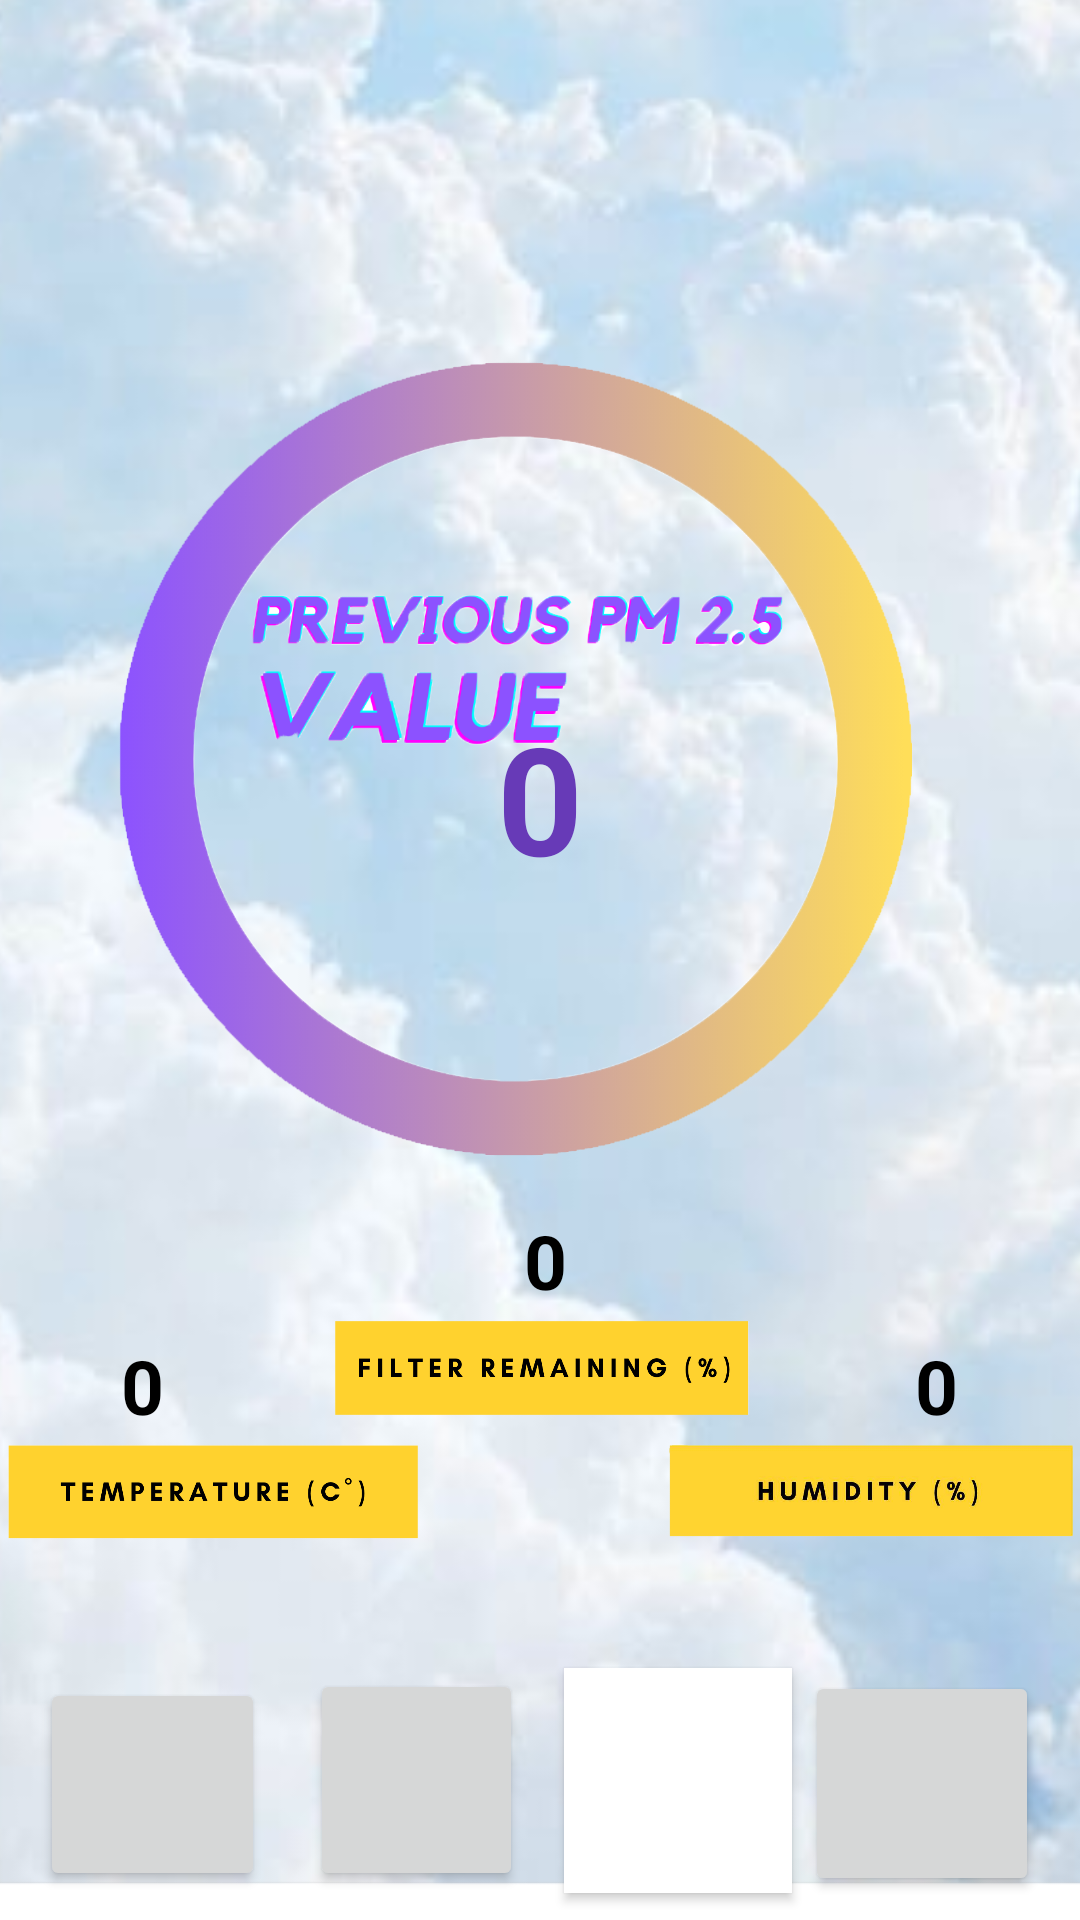

Reconstruct the res/layout file that produces this screen, plus the resources it refers to.
<!-- AndroidManifest.xml: application theme Theme.25PM -->
<!-- res/layout/activity_day_page.xml -->
<?xml version="1.0" encoding="utf-8"?>
<androidx.constraintlayout.widget.ConstraintLayout xmlns:android="http://schemas.android.com/apk/res/android"
    xmlns:app="http://schemas.android.com/apk/res-auto"
    xmlns:tools="http://schemas.android.com/tools"
    android:layout_width="match_parent"
    android:layout_height="match_parent"
    tools:context=".page.Day">

    <ImageView
        android:id="@+id/imageView15"
        android:layout_width="623dp"
        android:layout_height="929dp"
        app:layout_constraintBottom_toBottomOf="parent"
        app:layout_constraintEnd_toEndOf="parent"
        app:layout_constraintHorizontal_bias="0.48"
        app:layout_constraintStart_toStartOf="parent"
        app:layout_constraintTop_toTopOf="parent"
        app:layout_constraintVertical_bias="0.6"
        app:srcCompat="@drawable/bggg" />

    <ImageView
        android:id="@+id/imageView25"
        android:layout_width="568dp"
        android:layout_height="677dp"
        android:layout_marginTop="344dp"
        app:layout_constraintEnd_toEndOf="parent"
        app:layout_constraintHorizontal_bias="0.503"
        app:layout_constraintStart_toStartOf="parent"
        app:layout_constraintTop_toTopOf="parent"
        app:srcCompat="@drawable/www" />

    <ImageView
        android:id="@+id/imageView9"
        android:layout_width="193dp"
        android:layout_height="79dp"
        android:layout_marginBottom="652dp"
        app:layout_constraintBottom_toBottomOf="parent"
        app:layout_constraintEnd_toEndOf="parent"
        app:layout_constraintHorizontal_bias="0.0"
        app:layout_constraintStart_toStartOf="parent"
        app:srcCompat="@drawable/daym" />

    <ImageView
        android:id="@+id/imageView11"
        android:layout_width="285dp"
        android:layout_height="500dp"
        android:scaleType="centerInside"
        android:layout_marginTop="4dp"
        app:layout_constraintEnd_toEndOf="parent"
        app:layout_constraintStart_toStartOf="parent"
        app:layout_constraintTop_toTopOf="parent"
        app:srcCompat="@drawable/pipp" />

    <TextView
        android:id="@+id/textViewDayPM25"
        android:layout_width="wrap_content"
        android:layout_height="wrap_content"
        android:text="0"
        android:textColor="#673AB7"
        android:textSize="50dp"
        android:textStyle="bold"
        app:layout_constraintBottom_toBottomOf="parent"
        app:layout_constraintEnd_toEndOf="parent"
        app:layout_constraintStart_toStartOf="parent"
        app:layout_constraintTop_toTopOf="parent"
        app:layout_constraintVertical_bias="0.405" />

    <ImageView
        android:id="@+id/imageView17"
        android:layout_width="141dp"
        android:layout_height="124dp"
        app:layout_constraintBottom_toBottomOf="parent"
        app:layout_constraintEnd_toEndOf="parent"
        app:layout_constraintHorizontal_bias="1.0"
        app:layout_constraintStart_toStartOf="parent"
        app:layout_constraintTop_toTopOf="parent"
        app:layout_constraintVertical_bias="0.843"
        app:srcCompat="@drawable/humm" />

    <ImageView
        android:id="@+id/imageView16"
        android:layout_width="141dp"
        android:layout_height="124dp"
        app:layout_constraintBottom_toBottomOf="parent"
        app:layout_constraintEnd_toEndOf="parent"
        app:layout_constraintHorizontal_bias="0.0"
        app:layout_constraintStart_toStartOf="parent"
        app:layout_constraintTop_toTopOf="parent"
        app:layout_constraintVertical_bias="0.843"
        app:srcCompat="@drawable/tem" />

    <ImageView
        android:id="@+id/imageView14"
        android:layout_width="141dp"
        android:layout_height="124dp"
        app:layout_constraintBottom_toBottomOf="parent"
        app:layout_constraintEnd_toEndOf="parent"
        app:layout_constraintStart_toStartOf="parent"
        app:layout_constraintTop_toTopOf="parent"
        app:layout_constraintVertical_bias="0.764"
        app:srcCompat="@drawable/fil" />

    <Button
        android:id="@+id/button11"
        android:layout_width="78dp"
        android:layout_height="75dp"
        android:layout_marginBottom="8dp"
        android:foreground="@drawable/manuallll"
        app:layout_constraintBottom_toBottomOf="parent"
        app:layout_constraintEnd_toEndOf="parent"
        app:layout_constraintHorizontal_bias="0.951"
        app:layout_constraintStart_toStartOf="parent" />

    <Button
        android:id="@+id/button10"
        android:layout_width="76dp"
        android:layout_height="75dp"
        android:background="#FFFFFF"
        android:backgroundTint="#FFFFFF"
        android:foreground="@drawable/igthhhhh"
        app:layout_constraintBottom_toBottomOf="parent"
        app:layout_constraintEnd_toEndOf="parent"
        app:layout_constraintHorizontal_bias="0.662"
        app:layout_constraintStart_toStartOf="parent"
        app:layout_constraintTop_toTopOf="parent"
        app:layout_constraintVertical_bias="0.984" />

    <Button
        android:id="@+id/button8"
        android:layout_width="75dp"
        android:layout_height="71dp"
        android:foreground="@drawable/powerr"
        app:layout_constraintBottom_toBottomOf="parent"
        app:layout_constraintEnd_toEndOf="parent"
        app:layout_constraintHorizontal_bias="0.047"
        app:layout_constraintStart_toStartOf="parent"
        app:layout_constraintTop_toTopOf="parent"
        app:layout_constraintVertical_bias="0.983" />

    <Button
        android:id="@+id/button9"
        android:layout_width="71dp"
        android:layout_height="74dp"
        android:foreground="@drawable/utoooo"
        app:layout_constraintBottom_toBottomOf="parent"
        app:layout_constraintEnd_toEndOf="parent"
        app:layout_constraintHorizontal_bias="0.358"
        app:layout_constraintStart_toStartOf="parent"
        app:layout_constraintTop_toTopOf="parent"
        app:layout_constraintVertical_bias="0.983" />

    <TextView
        android:id="@+id/textViewDayTemp"
        android:layout_width="wrap_content"
        android:layout_height="wrap_content"
        android:text="0"
        android:textColor="@color/black"
        android:textSize="25sp"
        android:textStyle="normal|bold"
        app:layout_constraintBottom_toBottomOf="parent"
        app:layout_constraintEnd_toEndOf="parent"
        app:layout_constraintHorizontal_bias="0.117"
        app:layout_constraintStart_toStartOf="parent"
        app:layout_constraintTop_toTopOf="parent"
        app:layout_constraintVertical_bias="0.734" />

    <TextView
        android:id="@+id/textViewDayRemain"
        android:layout_width="wrap_content"
        android:layout_height="wrap_content"
        android:text="0"
        android:textColor="@color/black"
        android:textSize="25sp"
        android:textStyle="normal|bold"
        app:layout_constraintBottom_toBottomOf="parent"
        app:layout_constraintEnd_toEndOf="parent"
        app:layout_constraintHorizontal_bias="0.505"
        app:layout_constraintStart_toStartOf="parent"
        app:layout_constraintTop_toTopOf="parent"
        app:layout_constraintVertical_bias="0.665" />

    <TextView
        android:id="@+id/textViewDayHumidity"
        android:layout_width="wrap_content"
        android:layout_height="wrap_content"
        android:text="0"
        android:textColor="@color/black"
        android:textSize="25sp"
        android:textStyle="normal|bold"
        app:layout_constraintBottom_toBottomOf="parent"
        app:layout_constraintEnd_toEndOf="parent"
        app:layout_constraintHorizontal_bias="0.882"
        app:layout_constraintStart_toStartOf="parent"
        app:layout_constraintTop_toTopOf="parent"
        app:layout_constraintVertical_bias="0.734" />

</androidx.constraintlayout.widget.ConstraintLayout>
<!-- resources referenced by this layout -->
<resources>
  <!-- drawable bggg: jpg bitmap (drawable, 37557 bytes) -->
  <!-- drawable daym: png bitmap (drawable, 19287 bytes) -->
  <!-- drawable fil: png bitmap (drawable, 14193 bytes) -->
  <!-- drawable humm: png bitmap (drawable, 64144 bytes) -->
  <!-- drawable igthhhhh: png bitmap (drawable, 115206 bytes) -->
  <!-- drawable manuallll: png bitmap (drawable, 111969 bytes) -->
  <!-- drawable pipp: png bitmap (drawable, 194425 bytes) -->
  <!-- drawable powerr: png bitmap (drawable, 120573 bytes) -->
  <!-- drawable tem: png bitmap (drawable, 13687 bytes) -->
  <!-- drawable utoooo: png bitmap (drawable, 86394 bytes) -->
  <!-- drawable www: png bitmap (drawable, 6895 bytes) -->
  <style name="Theme.25PM" parent="Theme.AppCompat.Light.DarkActionBar">
          
          <item name="colorPrimary">@color/purple_500</item>
          <item name="colorPrimaryDark">@color/purple_700</item>
          <item name="colorAccent">@color/teal_200</item>
          
      </style>
  <!-- not gathered from this repository: default colours our renderer supplied (Android Studio template values) -->
  <color name="purple_500">#FF6200EE</color>
  <color name="purple_700">#FF3700B3</color>
  <color name="teal_200">#FF03DAC5</color>
  <color name="black">#FF000000</color>
</resources>
